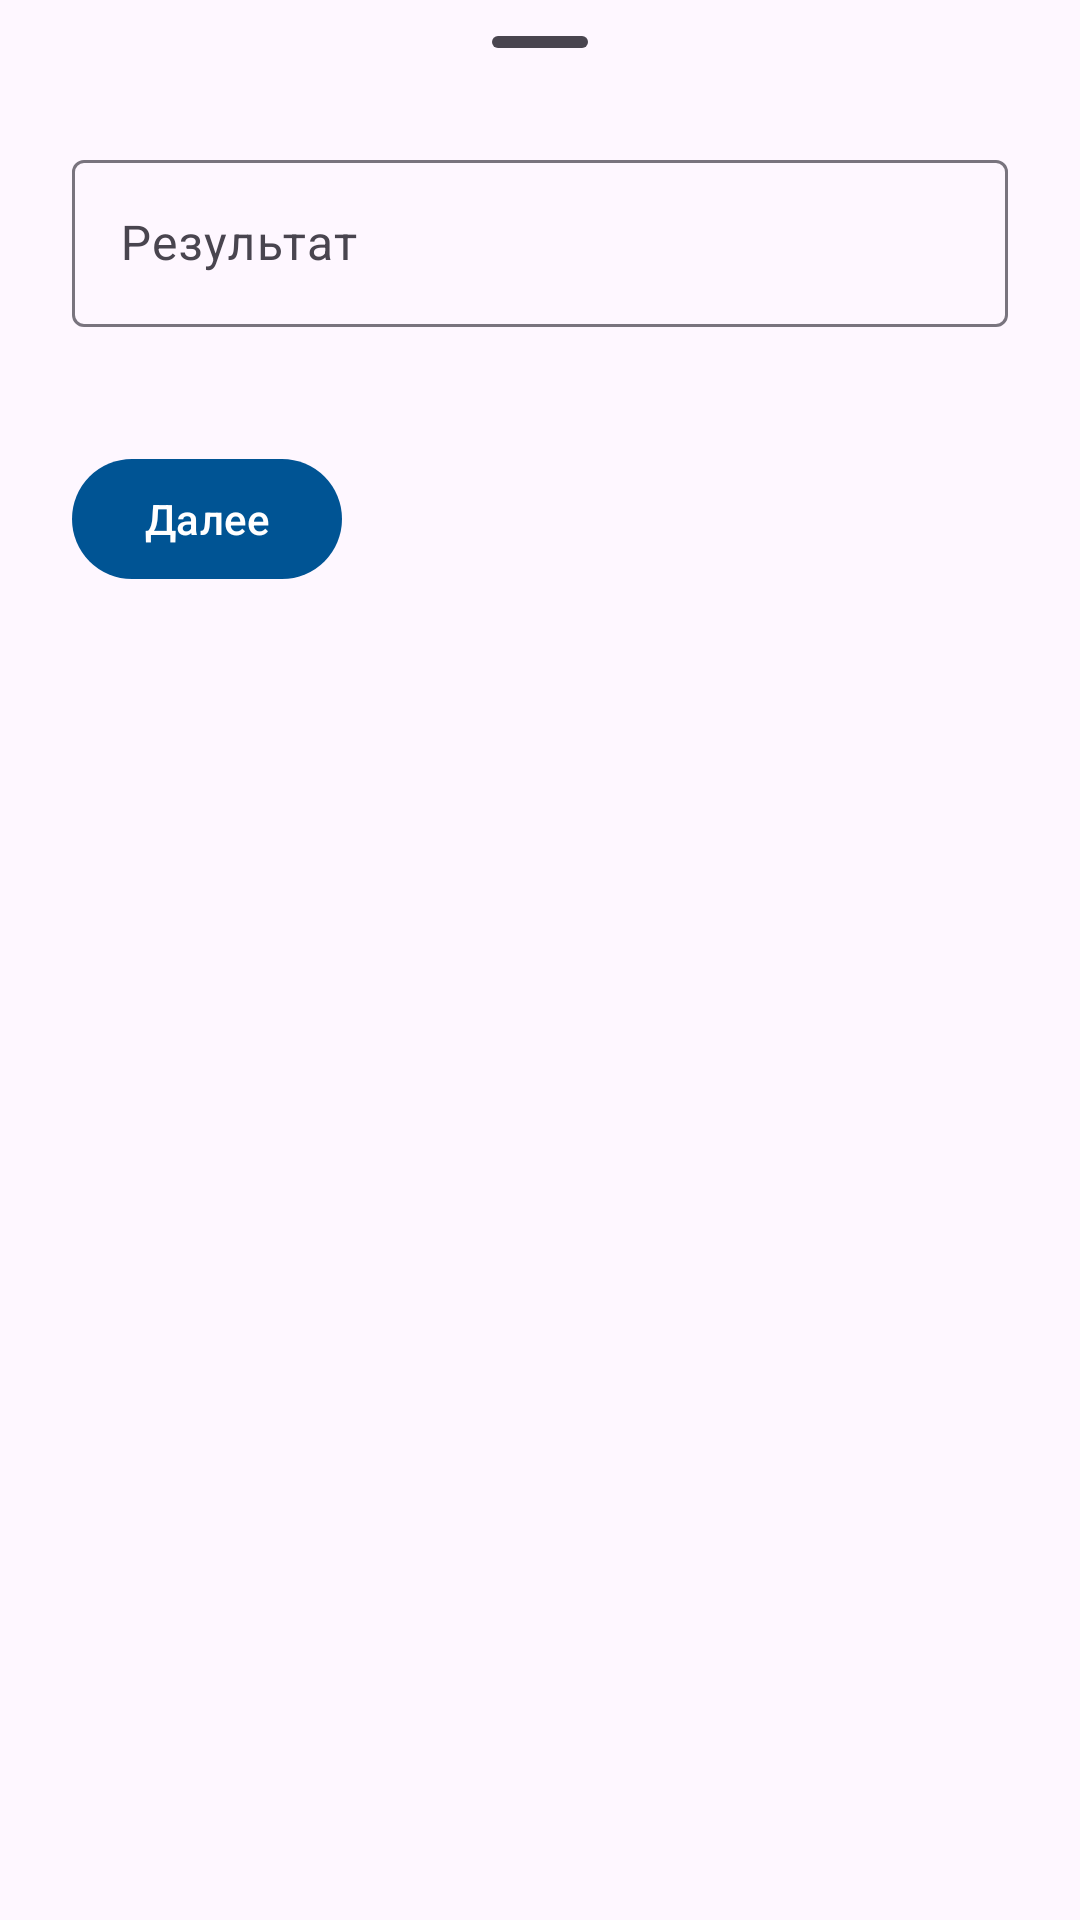

Write the Android layout XML for this screen, with the resource values it uses.
<!-- AndroidManifest.xml: application theme Base.Theme.Balticshipyardinventorymobileapp -->
<!-- res/layout/fragment_scanner_result_dialog_list_dialog.xml -->
<?xml version="1.0" encoding="utf-8"?>
<LinearLayout xmlns:android="http://schemas.android.com/apk/res/android"
    android:layout_width="match_parent"
    android:layout_height="wrap_content"
    android:orientation="vertical"


    xmlns:app="http://schemas.android.com/apk/res-auto">
    <com.google.android.material.bottomsheet.BottomSheetDragHandleView
        android:layout_width="match_parent"
        android:layout_height="wrap_content"
        />
    <com.google.android.material.textfield.TextInputLayout
        android:id="@+id/textHint"
        android:hint="@string/result"
        android:layout_marginHorizontal="24dp"
        android:layout_marginBottom="24dp"
        android:layout_width="match_parent"
        android:layout_height="wrap_content">

        <com.google.android.material.textfield.TextInputEditText
            android:id="@+id/edtResult"
            android:enabled="false"
            android:focusable="false"
            android:textColor="@android:color/black"
            android:layout_width="match_parent"
            android:layout_height="wrap_content" />

    </com.google.android.material.textfield.TextInputLayout>

    <com.google.android.material.button.MaterialButton
        android:id="@+id/btnNext"
        style="@style/Widget.Material3.Button"
        android:layout_width="wrap_content"
        android:layout_height="wrap_content"
        android:layout_marginTop="16dp"
        android:layout_marginHorizontal="24dp"
        android:layout_marginBottom="24dp"
        android:text="@string/next"
        app:backgroundTint="@color/bzColor"
        app:icon="@drawable/baseline_arrow_forward_24"
        app:iconGravity="textEnd" />

</LinearLayout>
<!-- resources referenced by this layout -->
<resources>
  <color name="bzColor">#005494</color>
  <string name="next">Далее</string>
  <string name="result">Результат</string>
  <style name="Base.Theme.Balticshipyardinventorymobileapp" parent="Theme.Material3.DayNight.NoActionBar">
          <item name="colorPrimary">@color/bzColor</item>
          <item name="colorPrimaryDark">@color/colorPrimaryDark</item>
          <item name="colorAccent">@color/colorAccent</item>
          <item name="bottomSheetDialogTheme">@style/BottomSheetDialog_Rounded</item>
      </style>
  <color name="colorPrimaryDark">@color/white</color>
  <color name="colorAccent">#03DAC5</color>
  <style name="BottomSheetDialog_Rounded" parent="@style/ThemeOverlay.MaterialComponents.BottomSheetDialog">
          <item name="bottomSheetStyle">@style/BottomSheet_Rounded</item>
          <item name="colorPrimary">@color/white</item>
      </style>
  <color name="white">#FFFFFFFF</color>
  <style name="BottomSheet_Rounded" parent="Widget.MaterialComponents.BottomSheet">
          <item name="shapeAppearanceOverlay">@style/ShapeAppearanceBottomSheetDialog_Rounded</item>
      </style>
  <style name="ShapeAppearanceBottomSheetDialog_Rounded" parent="">
          <item name="cornerFamily">rounded</item>
          <item name="cornerSizeTopRight">16dp</item>
          <item name="cornerSizeTopLeft">16dp</item>
          <item name="cornerSizeBottomRight">0dp</item>
          <item name="cornerSizeBottomLeft">0dp</item>
      </style>
</resources>
